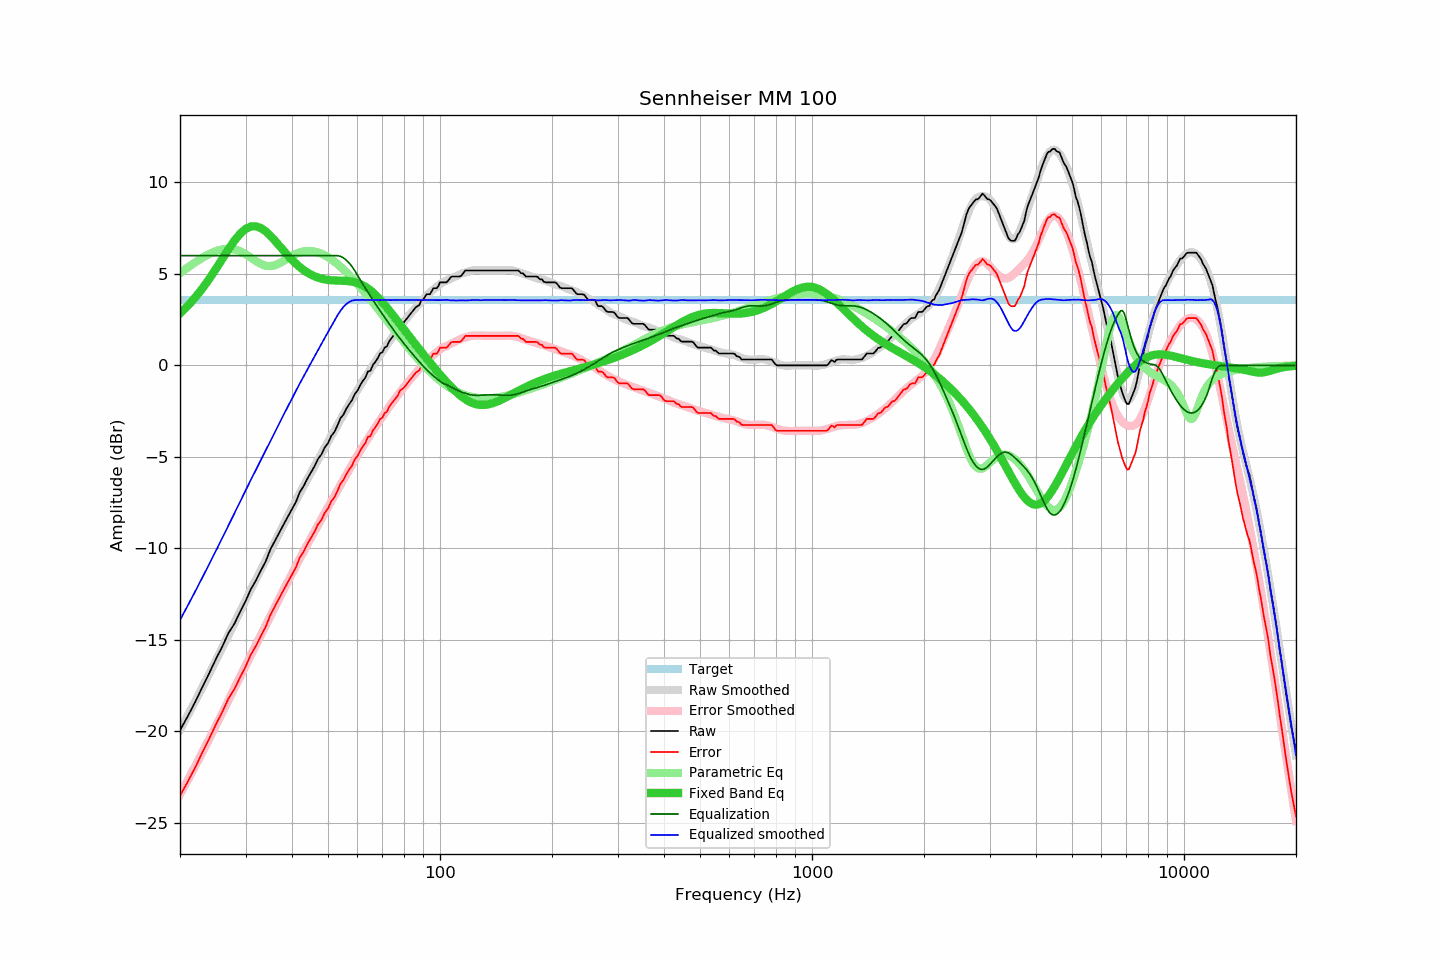

The file beside this chart, header and first rows:
frequency, raw, error, smoothed, error_smoothed, equalization, parametric_eq, equalized_raw, equalized_smoothed, target
20, -19.95, -23.53, -19.92, -23.46, 6.00, 2.84, -13.95, -13.92, 3.58
21, -19.17, -22.75, -19.12, -22.66, 6.00, 3.26, -13.17, -13.12, 3.58
22, -18.38, -21.96, -18.34, -21.89, 6.00, 3.72, -12.38, -12.34, 3.58
23, -17.56, -21.14, -17.58, -21.13, 6.00, 4.22, -11.56, -11.58, 3.58
24, -16.80, -20.38, -16.84, -20.40, 6.00, 4.74, -10.80, -10.84, 3.58
25, -16.04, -19.62, -16.12, -19.68, 6.00, 5.29, -10.04, -10.12, 3.58
26, -15.36, -18.94, -15.43, -18.99, 6.00, 5.83, -9.36, -9.43, 3.58
27, -14.63, -18.21, -14.75, -18.32, 6.00, 6.35, -8.63, -8.75, 3.58
28, -14.13, -17.71, -14.10, -17.66, 6.00, 6.81, -8.13, -8.10, 3.58
29, -13.48, -17.06, -13.46, -17.03, 6.00, 7.19, -7.48, -7.46, 3.58
30, -12.90, -16.48, -12.85, -16.42, 6.00, 7.46, -6.90, -6.85, 3.58
31, -12.24, -15.82, -12.26, -15.84, 6.00, 7.59, -6.24, -6.26, 3.58
32, -11.76, -15.34, -11.71, -15.28, 6.00, 7.61, -5.76, -5.71, 3.58
33, -11.21, -14.79, -11.17, -14.73, 6.00, 7.51, -5.21, -5.17, 3.58
34, -10.71, -14.29, -10.65, -14.21, 6.00, 7.32, -4.71, -4.65, 3.58
35, -10.06, -13.64, -10.14, -13.70, 6.00, 7.08, -4.06, -4.14, 3.58
36, -9.59, -13.17, -9.64, -13.21, 6.00, 6.81, -3.59, -3.64, 3.58
37, -9.13, -12.71, -9.17, -12.73, 6.00, 6.54, -3.13, -3.17, 3.58
38, -8.69, -12.27, -8.69, -12.26, 6.00, 6.26, -2.69, -2.69, 3.58
39, -8.27, -11.85, -8.24, -11.82, 6.00, 6.01, -2.27, -2.24, 3.58
40, -7.86, -11.44, -7.81, -11.38, 6.00, 5.77, -1.86, -1.81, 3.58
41, -7.46, -11.04, -7.39, -10.97, 6.00, 5.56, -1.46, -1.39, 3.58
42, -6.92, -10.50, -6.98, -10.56, 6.00, 5.37, -0.92, -0.98, 3.58
43, -6.60, -10.18, -6.59, -10.17, 6.00, 5.21, -0.60, -0.59, 3.58
44, -6.19, -9.77, -6.23, -9.79, 6.00, 5.07, -0.19, -0.23, 3.58
45, -5.85, -9.43, -5.87, -9.43, 6.00, 4.96, 0.15, 0.13, 3.58
46, -5.51, -9.09, -5.51, -9.07, 6.00, 4.87, 0.49, 0.49, 3.58
47, -5.11, -8.69, -5.16, -8.73, 6.00, 4.80, 0.89, 0.84, 3.58
48, -4.87, -8.45, -4.82, -8.39, 6.00, 4.74, 1.13, 1.18, 3.58
49, -4.48, -8.06, -4.50, -8.06, 6.00, 4.70, 1.52, 1.50, 3.58
50, -4.25, -7.83, -4.17, -7.75, 6.00, 4.67, 1.75, 1.83, 3.58
51, -3.86, -7.44, -3.87, -7.43, 6.00, 4.65, 2.14, 2.13, 3.58
52, -3.64, -7.22, -3.57, -7.13, 6.00, 4.64, 2.36, 2.43, 3.58
53, -3.29, -6.87, -3.26, -6.83, 6.00, 4.64, 2.71, 2.74, 3.58
54, -2.89, -6.47, -2.98, -6.54, 5.96, 4.63, 3.07, 2.98, 3.58
55, -2.69, -6.27, -2.68, -6.25, 5.88, 4.63, 3.19, 3.20, 3.58
56, -2.37, -5.95, -2.40, -5.97, 5.75, 4.62, 3.38, 3.35, 3.58
57, -2.12, -5.70, -2.13, -5.70, 5.59, 4.60, 3.47, 3.47, 3.58
58, -1.90, -5.48, -1.86, -5.43, 5.40, 4.58, 3.50, 3.54, 3.58
59, -1.57, -5.15, -1.60, -5.17, 5.17, 4.54, 3.60, 3.57, 3.58
60, -1.38, -4.96, -1.34, -4.92, 4.92, 4.50, 3.54, 3.58, 3.58
61, -1.09, -4.67, -1.10, -4.68, 4.68, 4.45, 3.59, 3.58, 3.58
62, -0.85, -4.43, -0.86, -4.45, 4.45, 4.38, 3.60, 3.58, 3.58
63, -0.67, -4.25, -0.64, -4.22, 4.22, 4.30, 3.55, 3.58, 3.58
64, -0.33, -3.91, -0.43, -4.00, 4.00, 4.21, 3.67, 3.57, 3.58
65, -0.30, -3.88, -0.21, -3.78, 3.78, 4.10, 3.48, 3.57, 3.58
66, 0.02, -3.56, -0.00, -3.58, 3.58, 3.99, 3.60, 3.57, 3.58
67, 0.19, -3.39, 0.20, -3.38, 3.38, 3.87, 3.57, 3.58, 3.58
68, 0.39, -3.19, 0.39, -3.18, 3.18, 3.74, 3.57, 3.57, 3.58
69, 0.65, -2.93, 0.58, -2.99, 2.99, 3.60, 3.64, 3.57, 3.58
70, 0.72, -2.86, 0.77, -2.80, 2.80, 3.46, 3.52, 3.57, 3.58
71, 0.97, -2.61, 0.95, -2.62, 2.62, 3.31, 3.59, 3.57, 3.58
72, 1.04, -2.54, 1.13, -2.44, 2.44, 3.16, 3.48, 3.57, 3.58
73, 1.32, -2.26, 1.30, -2.27, 2.27, 3.01, 3.59, 3.57, 3.58
74, 1.48, -2.10, 1.47, -2.10, 2.10, 2.86, 3.58, 3.57, 3.58
75, 1.63, -1.95, 1.64, -1.94, 1.94, 2.71, 3.57, 3.58, 3.58
76, 1.78, -1.80, 1.79, -1.78, 1.78, 2.56, 3.56, 3.57, 3.58
77, 1.92, -1.66, 1.95, -1.63, 1.63, 2.40, 3.55, 3.57, 3.58
78, 2.19, -1.39, 2.10, -1.47, 1.47, 2.26, 3.66, 3.57, 3.58
79, 2.27, -1.31, 2.24, -1.33, 1.33, 2.11, 3.60, 3.57, 3.58
... 553 more rows
